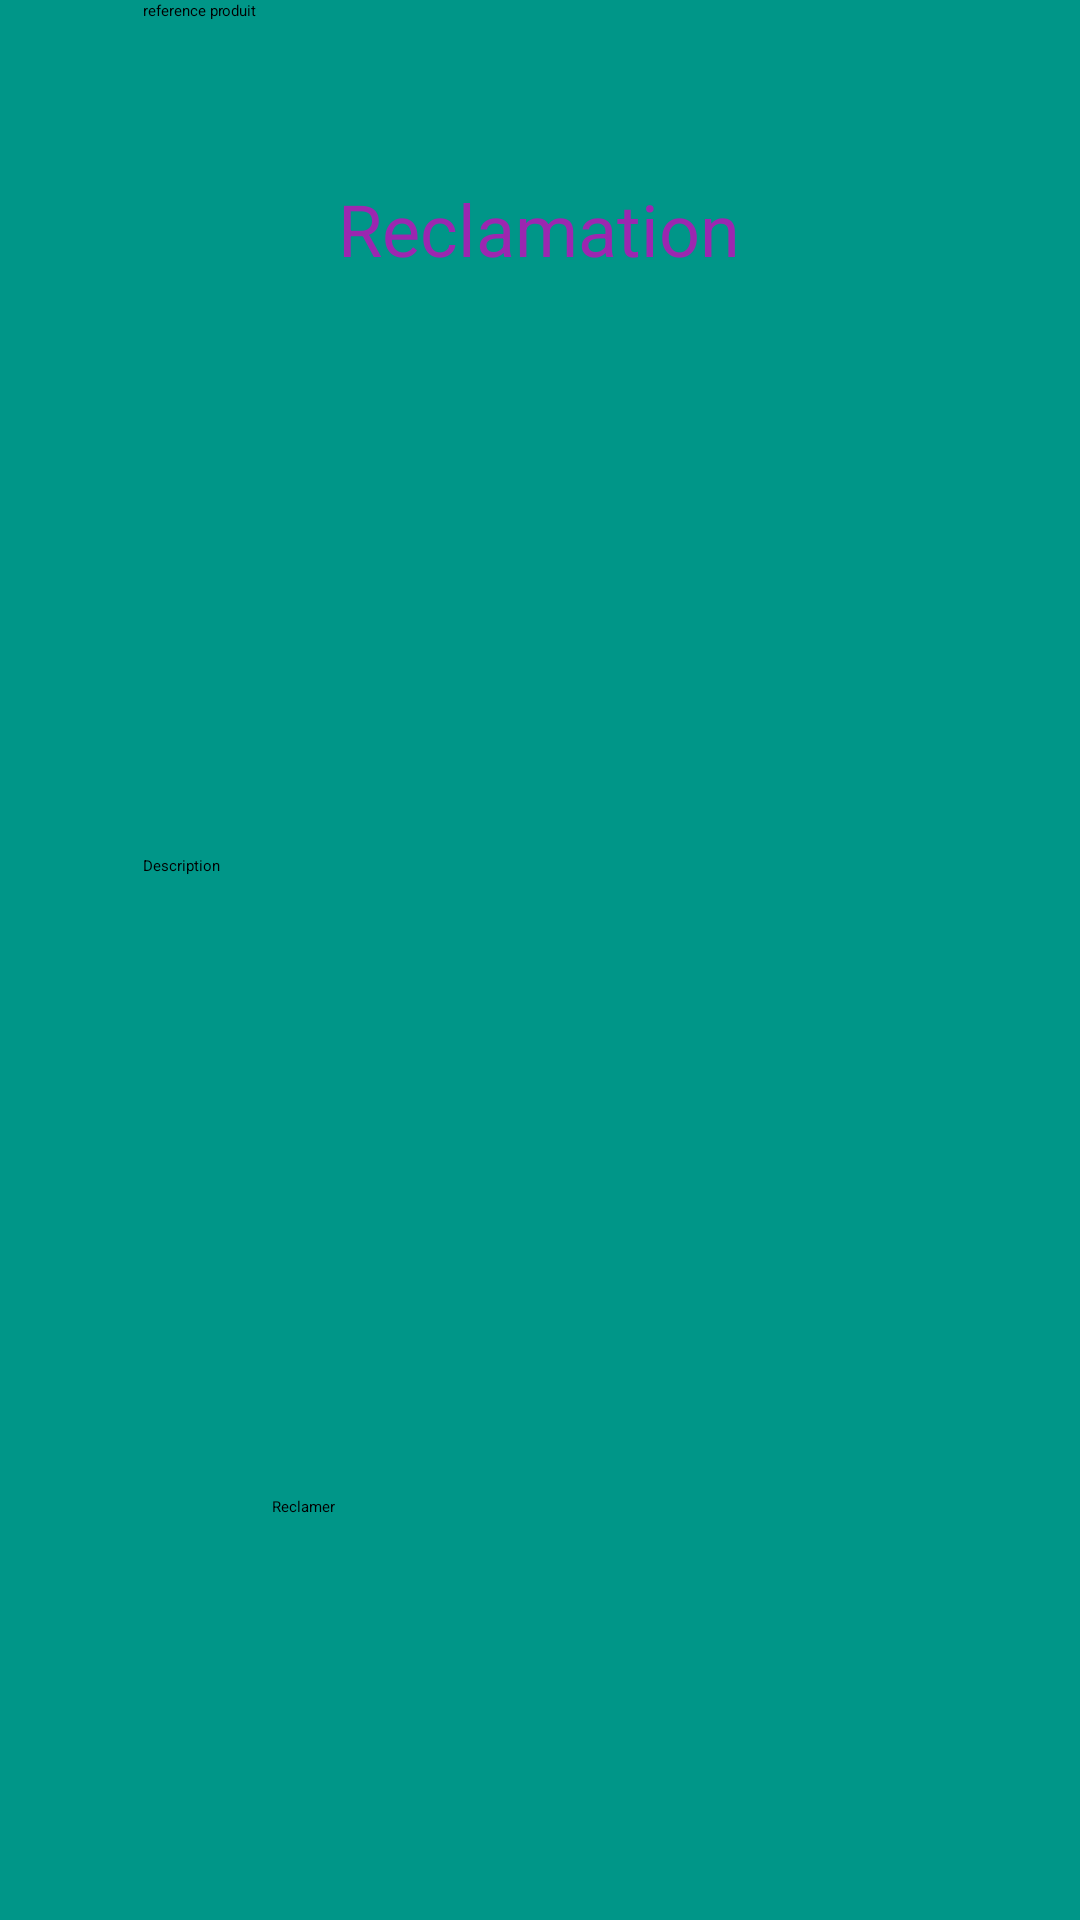

Reconstruct the res/layout file that produces this screen, plus the resources it refers to.
<!-- AndroidManifest.xml: application theme Theme.Reclamation -->
<!-- res/layout/activity_reclamation.xml -->
<?xml version="1.0" encoding="utf-8"?>
<androidx.constraintlayout.widget.ConstraintLayout xmlns:android="http://schemas.android.com/apk/res/android"
    xmlns:app="http://schemas.android.com/apk/res-auto"
    xmlns:tools="http://schemas.android.com/tools"
    android:layout_width="match_parent"
    android:layout_height="match_parent"
    android:background="#009688"
    tools:context=".Reclamation">

    <EditText
        android:id="@+id/rec"
        android:layout_width="265dp"
        android:layout_height="118dp"
        android:layout_marginTop="244dp"
        android:ems="10"
        android:hint="Description"
        android:inputType="text"
        app:layout_constraintEnd_toEndOf="parent"
        app:layout_constraintStart_toStartOf="parent"
        app:layout_constraintTop_toBottomOf="@+id/reference" />

    <EditText
        android:id="@+id/reference"
        android:layout_width="265dp"
        android:layout_height="41dp"
        android:ems="10"
        android:hint="reference produit"
        android:inputType="text"
        app:layout_constraintEnd_toEndOf="parent"
        app:layout_constraintStart_toStartOf="parent"
        tools:layout_editor_absoluteY="137dp" />

    <Button
        android:id="@+id/button"
        android:layout_width="179dp"
        android:layout_height="46dp"
        android:background="#009688"
        android:text="Reclamer"
        app:layout_constraintBottom_toBottomOf="parent"
        app:layout_constraintEnd_toEndOf="parent"
        app:layout_constraintStart_toStartOf="parent"
        app:layout_constraintTop_toBottomOf="@+id/rec" />

    <TextView
        android:id="@+id/textView"
        android:layout_width="wrap_content"
        android:layout_height="wrap_content"
        android:layout_marginTop="68dp"
        android:text="Reclamation"
        android:textColor="#9C27B0"
        android:textSize="24sp"
        app:layout_constraintBottom_toTopOf="@+id/reference"
        app:layout_constraintEnd_toEndOf="parent"
        app:layout_constraintHorizontal_bias="0.498"
        app:layout_constraintStart_toStartOf="parent"
        app:layout_constraintTop_toTopOf="parent"
        app:layout_constraintVertical_bias="0.08" />

</androidx.constraintlayout.widget.ConstraintLayout>
<!-- resources referenced by this layout -->
<resources>

</resources>
